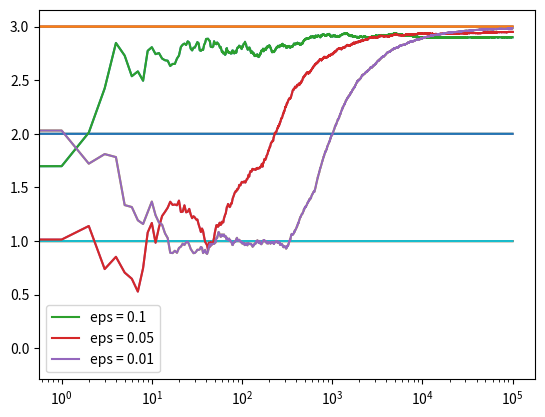
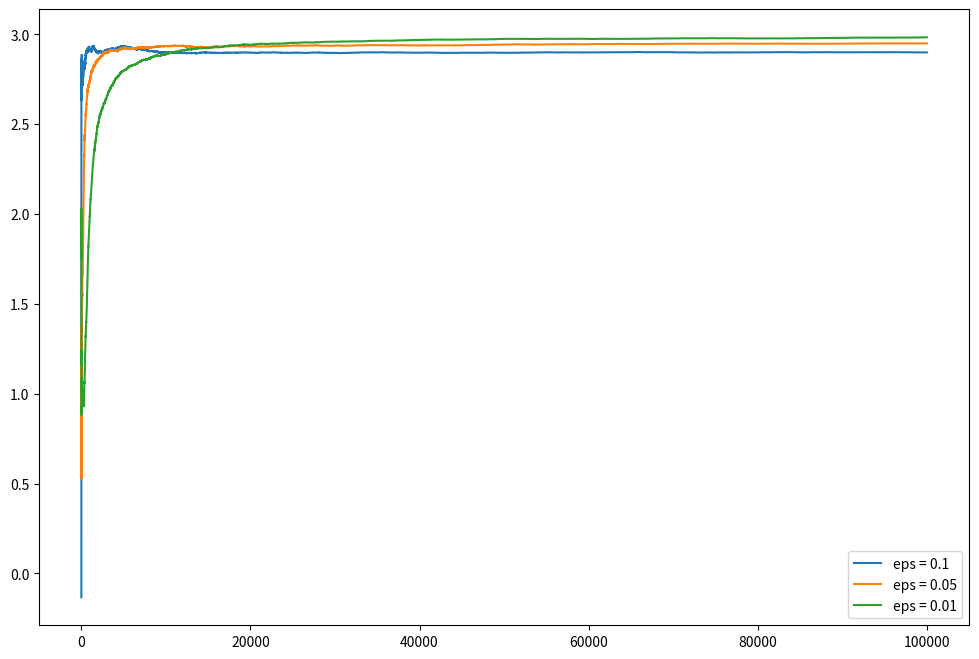

Source code (Python) for these figures, in order:
import numpy as np
import matplotlib.pyplot as plt
  
# Define Action class
class Actions:
  def __init__(self, m):
    self.m = m
    self.mean = 0
    self.N = 0
  
  # Choose a random action
  def choose(self): 
    return np.random.randn() + self.m
  
  # Update the action-value estimate
  def update(self, x):
    self.N += 1
    self.mean = (1 - 1.0 / self.N)*self.mean + 1.0 / self.N * x
  
  
def run_experiment(m1, m2, m3, eps, N):
      
  actions = [Actions(m1), Actions(m2), Actions(m3)]
  
  data = np.empty(N)
    
  for i in range(N):
    # epsilon greedy
    p = np.random.random()
    if p < eps:
      j = np.random.choice(3)
    else:
      j = np.argmax([a.mean for a in actions])
    x = actions[j].choose()
    actions[j].update(x)
  
    # for the plot
    data[i] = x
  cumulative_average = np.cumsum(data) / (np.arange(N) + 1)
  
  # plot moving average ctr
  plt.plot(cumulative_average)
  plt.plot(np.ones(N)*m1)
  plt.plot(np.ones(N)*m2)
  plt.plot(np.ones(N)*m3)
  plt.xscale('log')
  plt.show()
  
  for a in actions:
    print(a.mean)
  
  return cumulative_average
  
  
if __name__ == '__main__':
      
  c_1 = run_experiment(1.0, 2.0, 3.0, 0.1, 100000)
  c_05 = run_experiment(1.0, 2.0, 3.0, 0.05, 100000)
  c_01 = run_experiment(1.0, 2.0, 3.0, 0.01, 100000)

# log scale plot
plt.plot(c_1, label ='eps = 0.1')
plt.plot(c_05, label ='eps = 0.05')
plt.plot(c_01, label ='eps = 0.01')
plt.legend()
plt.xscale('log')
plt.show()

# linear plot
plt.figure(figsize = (12, 8))
plt.plot(c_1, label ='eps = 0.1')
plt.plot(c_05, label ='eps = 0.05')
plt.plot(c_01, label ='eps = 0.01')
plt.legend()
plt.show()